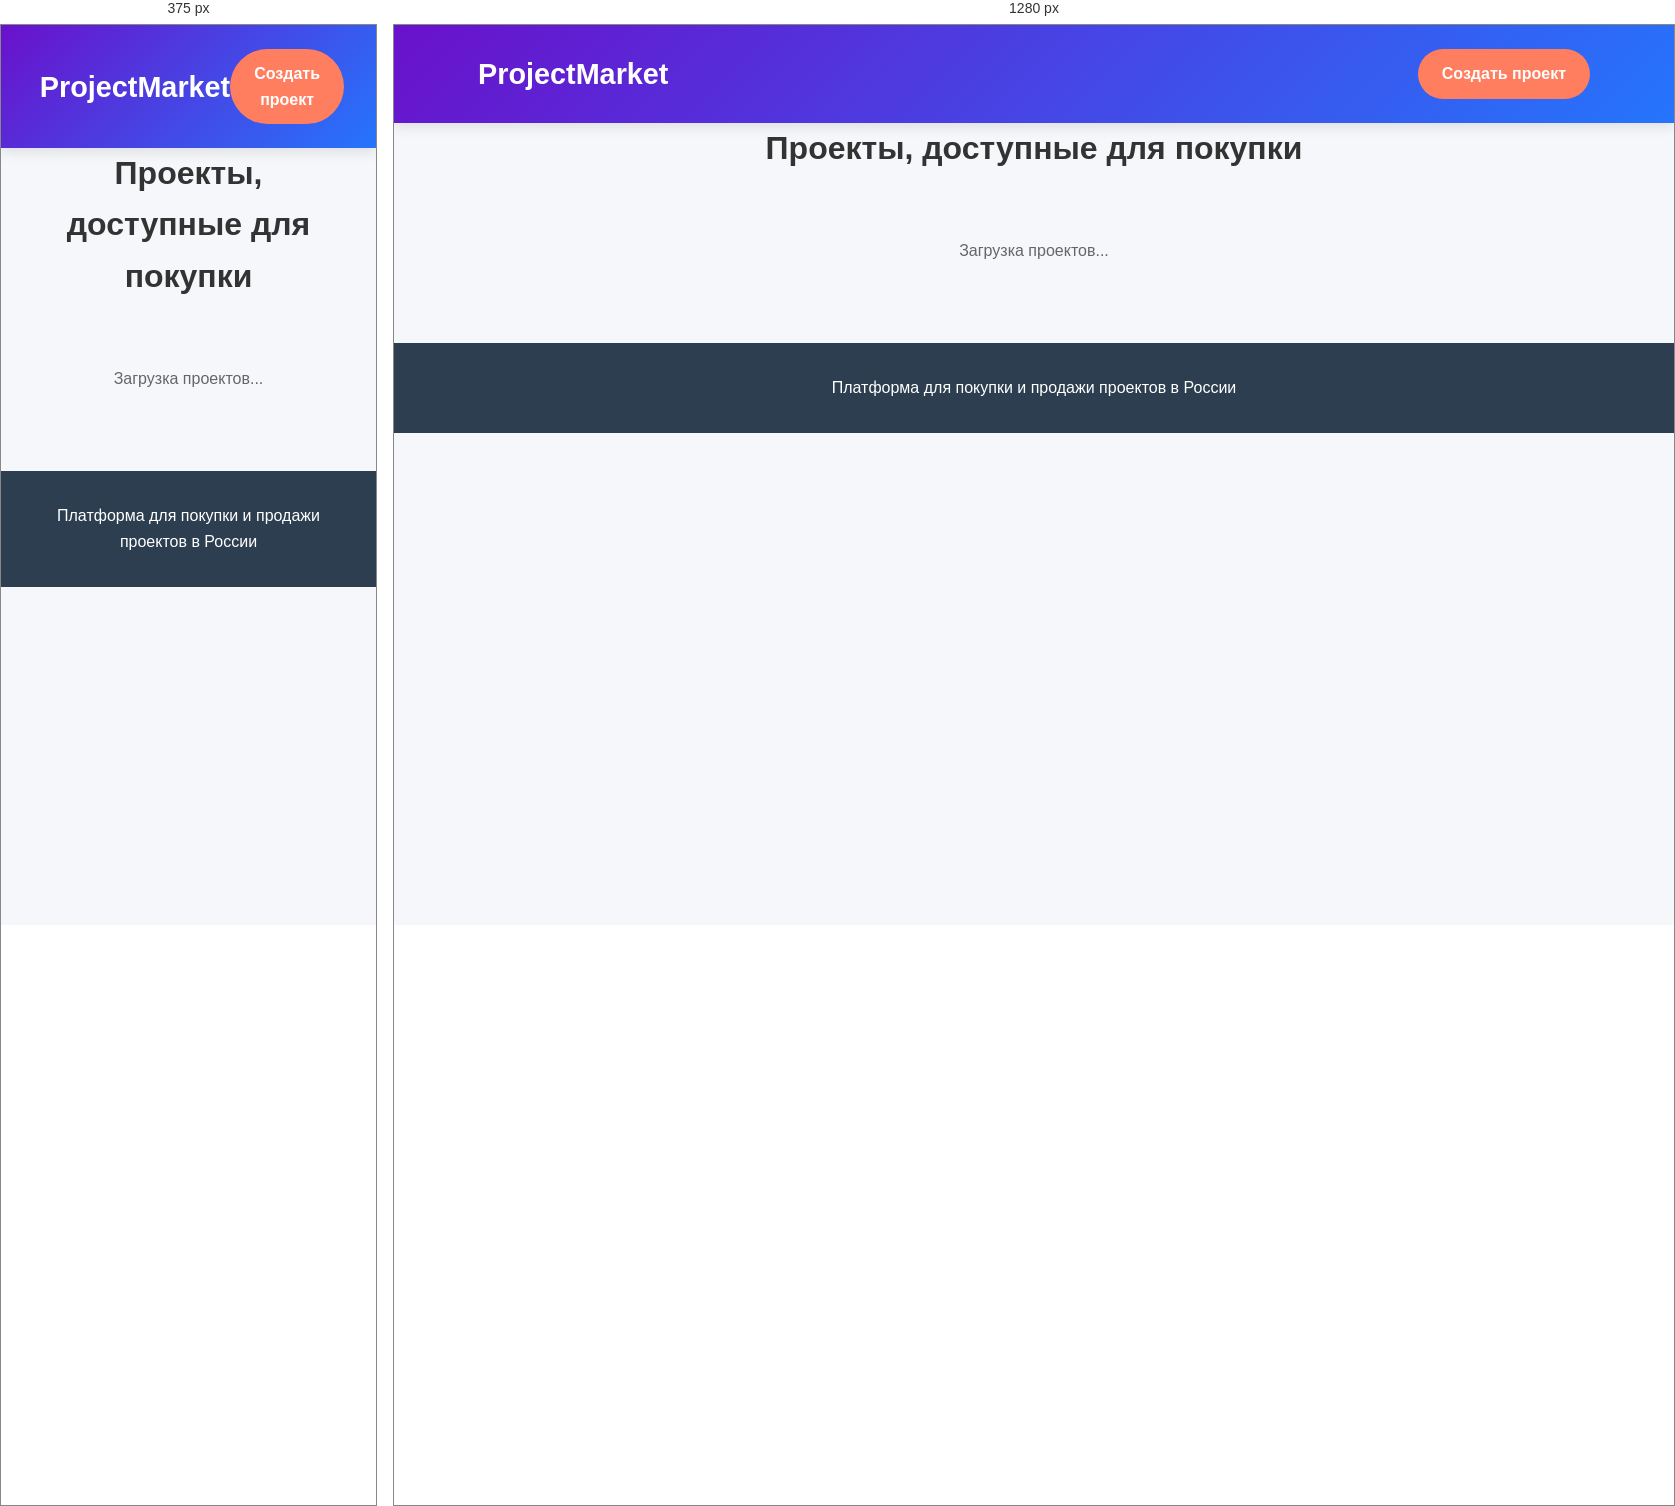
Rendered at 375 px and 1280 px, left to right.

<!-- file: index.html -->
<!DOCTYPE html>
<html lang="ru">
<head>
    <meta charset="UTF-8">
    <meta name="viewport" content="width=device-width, initial-scale=1.0">
    <title>ProjectMarket - Главная</title>
    <link rel="stylesheet" href="style.css">
</head>
<body>
    <header>
        <div class="container">
            <div class="header-content">
                <a href="/" class="logo">ProjectMarket</a>
                <a href="/create" class="btn">Создать проект</a>
            </div>
        </div>
    </header>
    
    <main class="container">
        <h1 class="page-title">Проекты, доступные для покупки</h1>
        
        <div id="loading" class="loading">
            <p>Загрузка проектов...</p>
        </div>
        
        <div id="error-container" class="error" style="display: none;"></div>
        
        <div class="projects-grid" id="projects-container">
            <!-- Проекты загружаются через JS -->
        </div>
        
        <div id="no-projects" class="no-projects" style="display: none;">
            <h2>Пока нет проектов</h2>
            <p>Будьте первым, кто создаст проект!</p>
            <a href="/create" class="btn" style="margin-top: 1rem;">Создать проект</a>
        </div>
    </main>
    
    <footer>
        <div class="container">
            <p>Платформа для покупки и продажи проектов в России</p>
        </div>
    </footer>
    
    <script src="script.js"></script>
    <script>
        document.addEventListener('DOMContentLoaded', async function() {
            const projectsContainer = document.getElementById('projects-container');
            const loadingElement = document.getElementById('loading');
            const noProjectsElement = document.getElementById('no-projects');
            const errorContainer = document.getElementById('error-container');
            
            try {
                const projects = await loadProjects();
                
                loadingElement.style.display = 'none';
                
                if (projects.length === 0) {
                    noProjectsElement.style.display = 'block';
                    return;
                }
                
                projects.forEach(project => {
                    const projectCard = document.createElement('div');
                    projectCard.className = 'project-card';
                    
                    const imageUrl = getImageUrl(project.image);
                    
                    projectCard.innerHTML = `
                        <div class="project-image">
                            ${imageUrl ? 
                                `<img src="${imageUrl}" alt="${project.title}" style="width:100%; height:100%; object-fit:cover;">` : 
                                `<div style="display:flex; align-items:center; justify-content:center; width:100%; height:100%; background-color:#eef1f8; color:#888; font-size:1.2rem;">
                                    Изображение не загружено
                                </div>`
                            }
                        </div>
                        <div class="project-info">
                            <h3 class="project-title">
                                <a href="/project.html?id=${project.id}" style="color: inherit; text-decoration: none;">
                                    ${project.title}
                                </a>
                            </h3>
                            <p class="project-tagline">${project.tagline}</p>
                            <div class="project-price">${project.price.toLocaleString('ru-RU')} ₽</div>
                            <div class="project-location">${project.city}, Россия</div>
                            <p class="project-description">${project.description.substring(0, 150)}${project.description.length > 150 ? '...' : ''}</p>
                            <div class="project-footer">
                                <button class="contact-btn" onclick="showContact('${encodeURIComponent(project.contact)}')">
                                    Связаться
                                </button>
                                <a href="/project.html?id=${project.id}" class="details-btn">
                                    Подробнее
                                </a>
                                <span class="project-date">${formatDate(project.createdAt)}</span>
                            </div>
                        </div>
                    `;
                    
                    projectsContainer.appendChild(projectCard);
                });
                
            } catch (error) {
                loadingElement.style.display = 'none';
                showError(errorContainer, 'Ошибка загрузки проектов. Попробуйте обновить страницу.');
                console.error('Ошибка загрузки проектов:', error);
            }
        });
    </script>
</body>
</html>

/* @media block from style.css */
@media (max-width: 768px) {
    .projects-grid {
        grid-template-columns: repeat(auto-fill, minmax(280px, 1fr));
    }
    
    .form-container {
        padding: 1.5rem;
    }
    
    .form-actions {
        flex-direction: column;
        gap: 1rem;
    }
    
    .btn {
        width: 100%;
        text-align: center;
    }
    
    .project-content {
        grid-template-columns: 1fr;
    }
    
    .project-header {
        padding: 1.5rem;
    }
    
    .project-title-detail {
        font-size: 1.8rem;
    }
    
    .project-price-detail {
        font-size: 1.5rem;
    }
    
    .contact-card {
        position: static;
    }
}